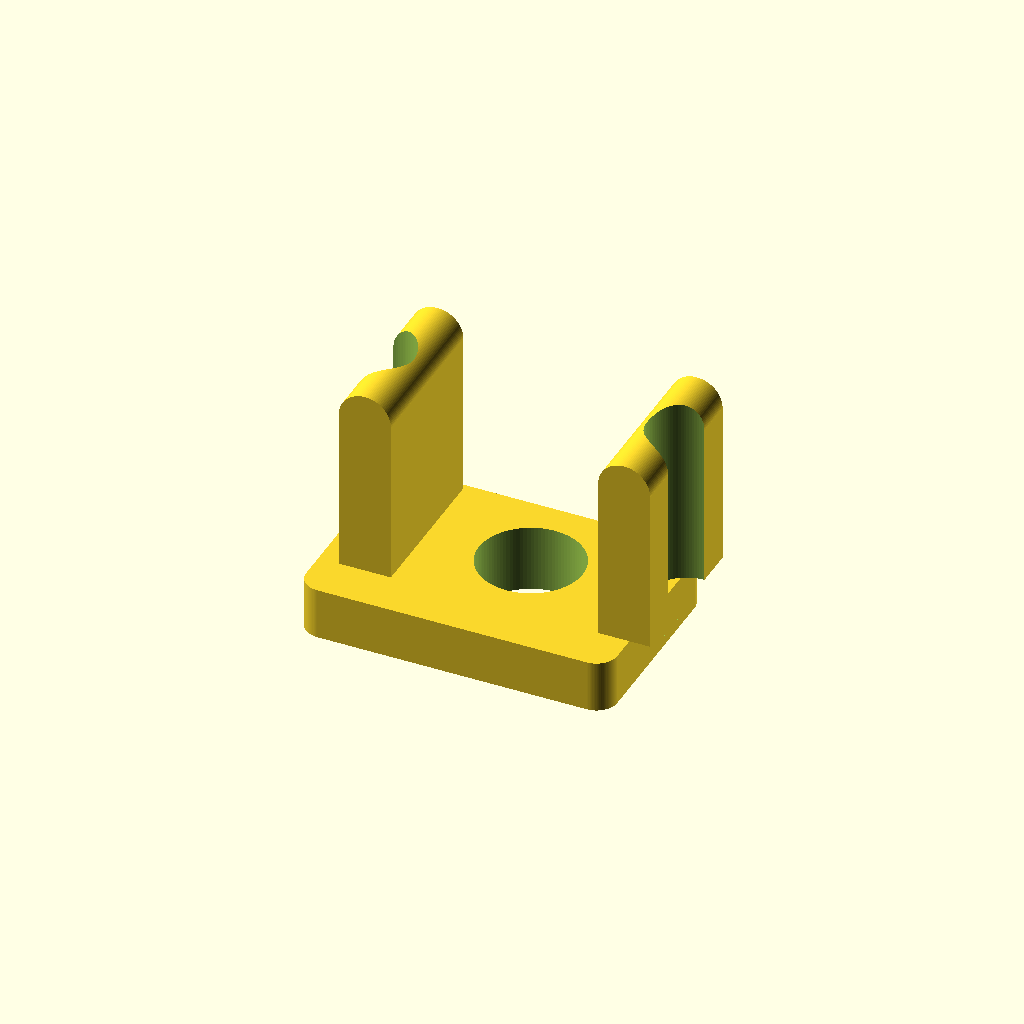
Cell 1: rendered with the file's own defaults.
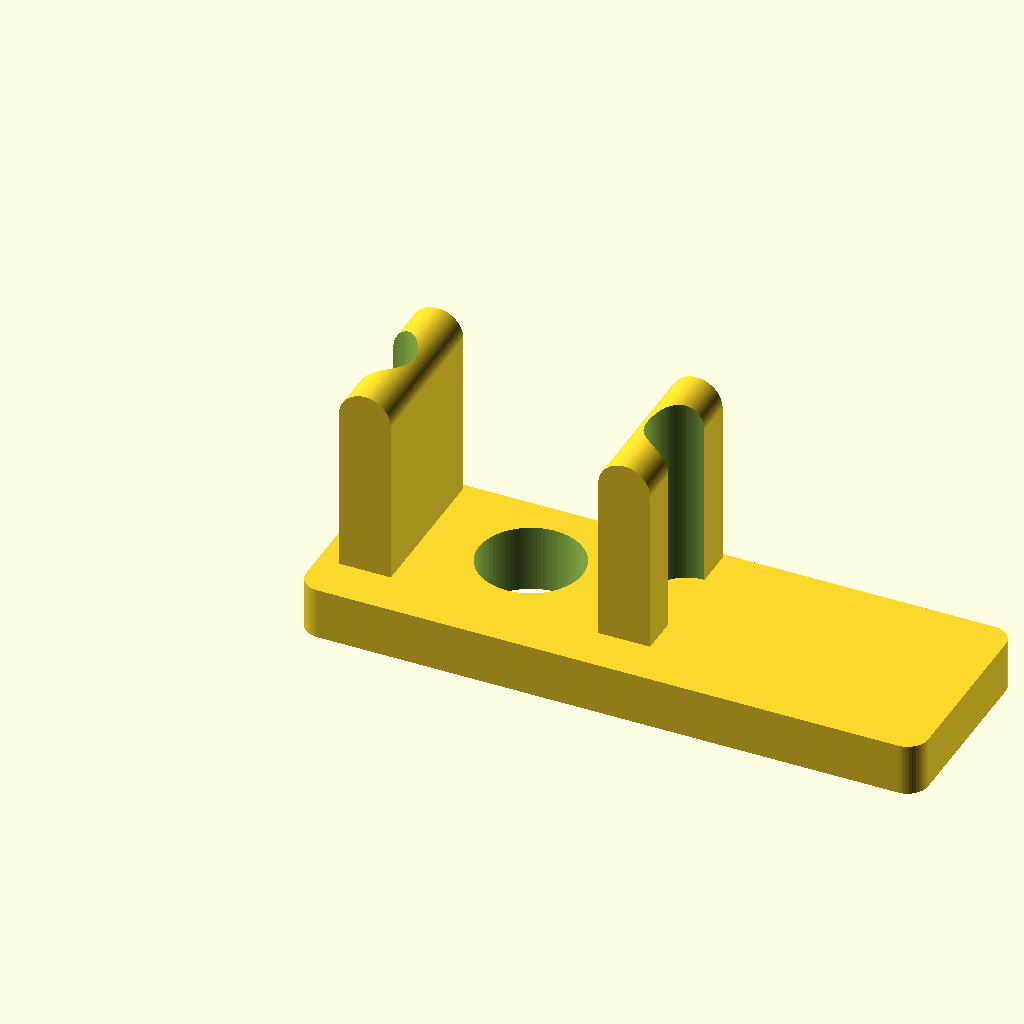
Cell 2 — base_len set to 1.5, the other parameters unchanged.
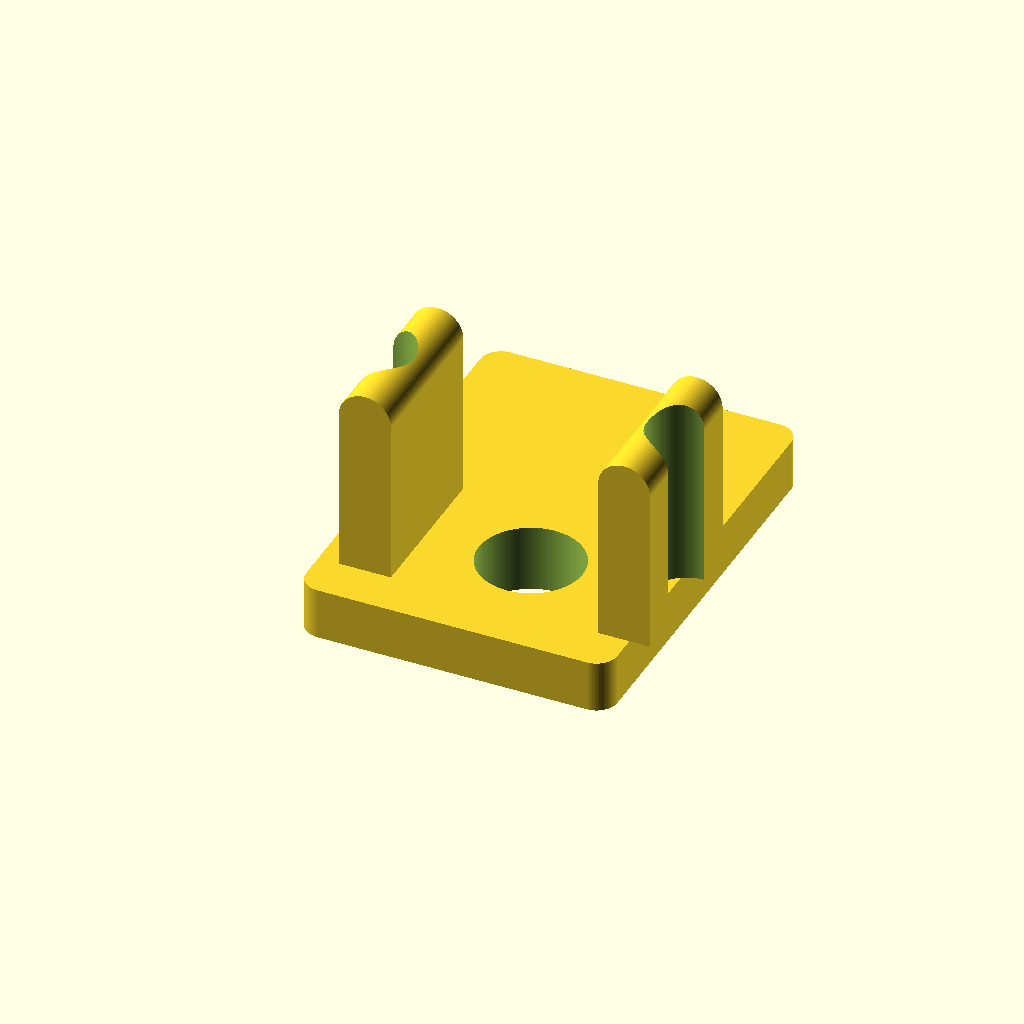
Cell 3: the same model with base_wid = 1.
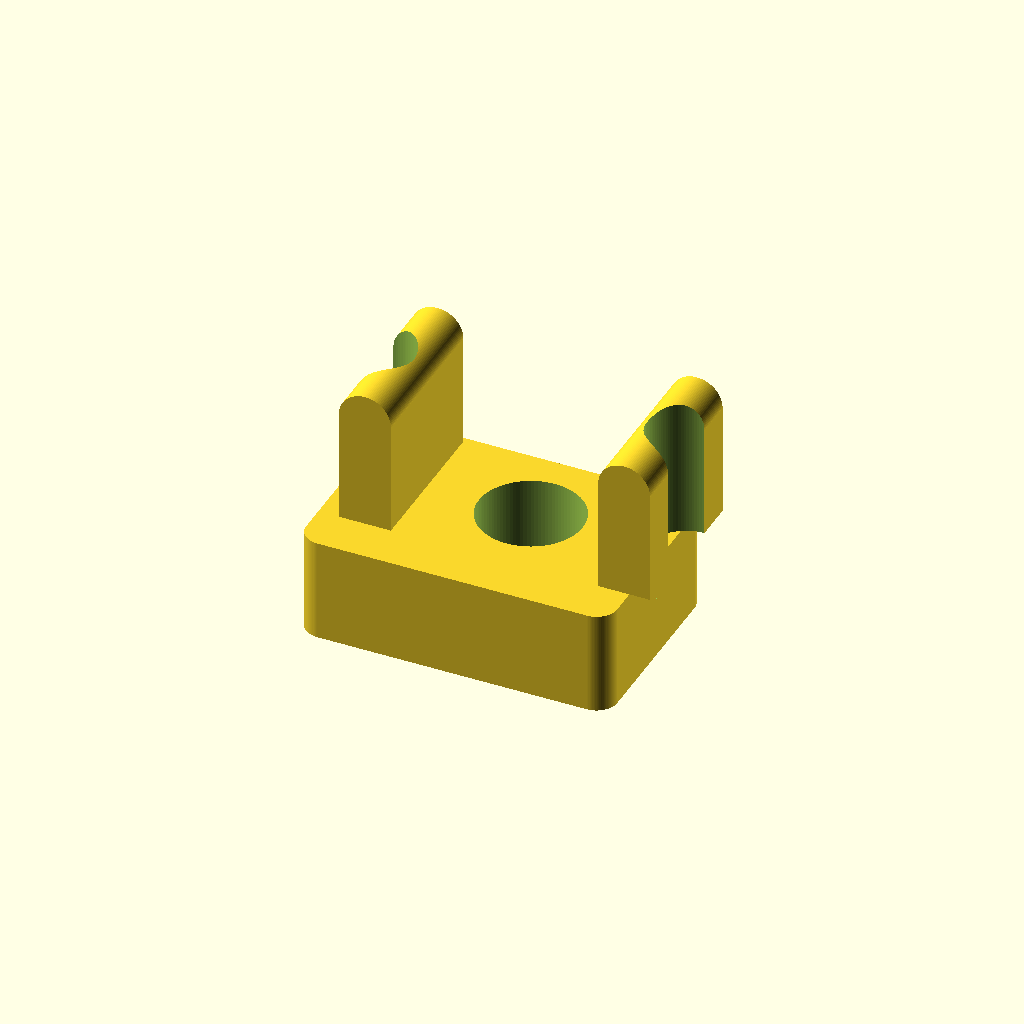
Cell 4 — base_hgt set to 0.25, the other parameters unchanged.
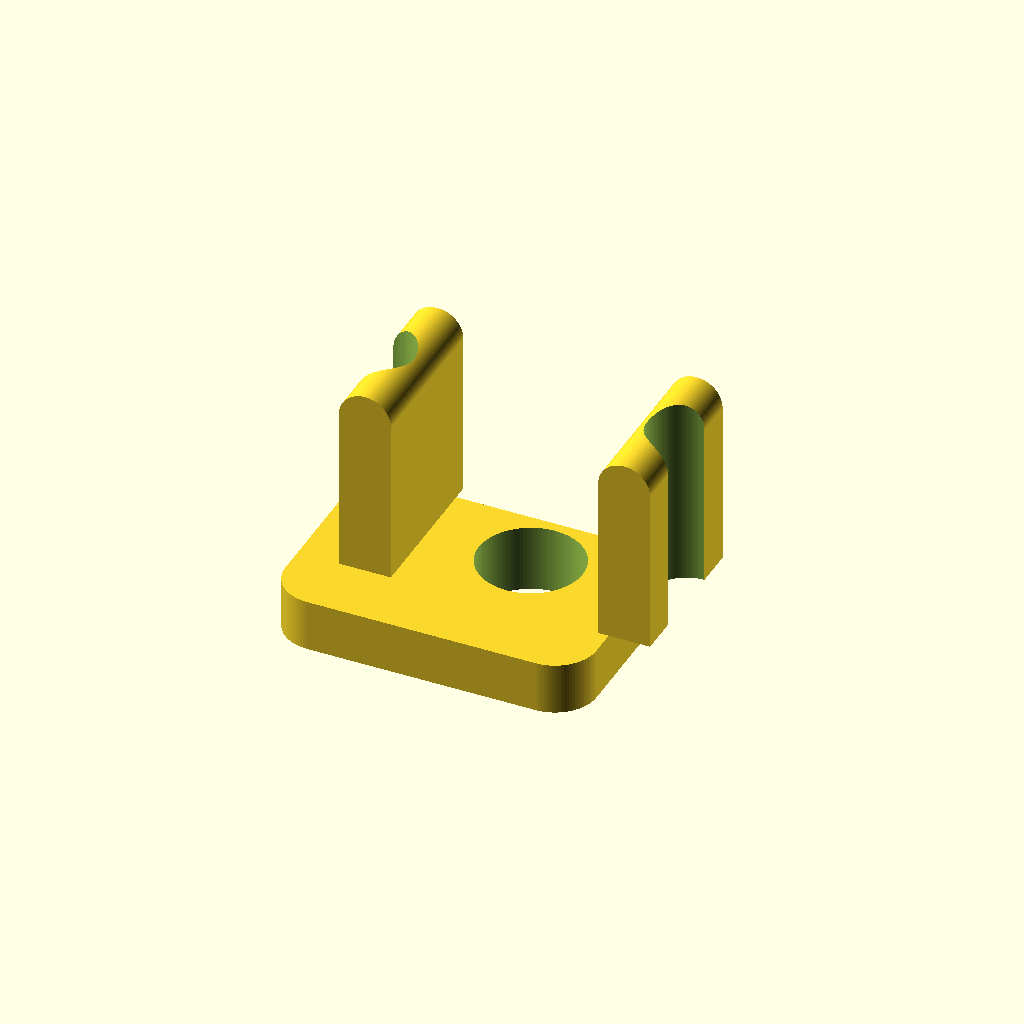
Cell 5: the same model with base_corner_r = 0.1.
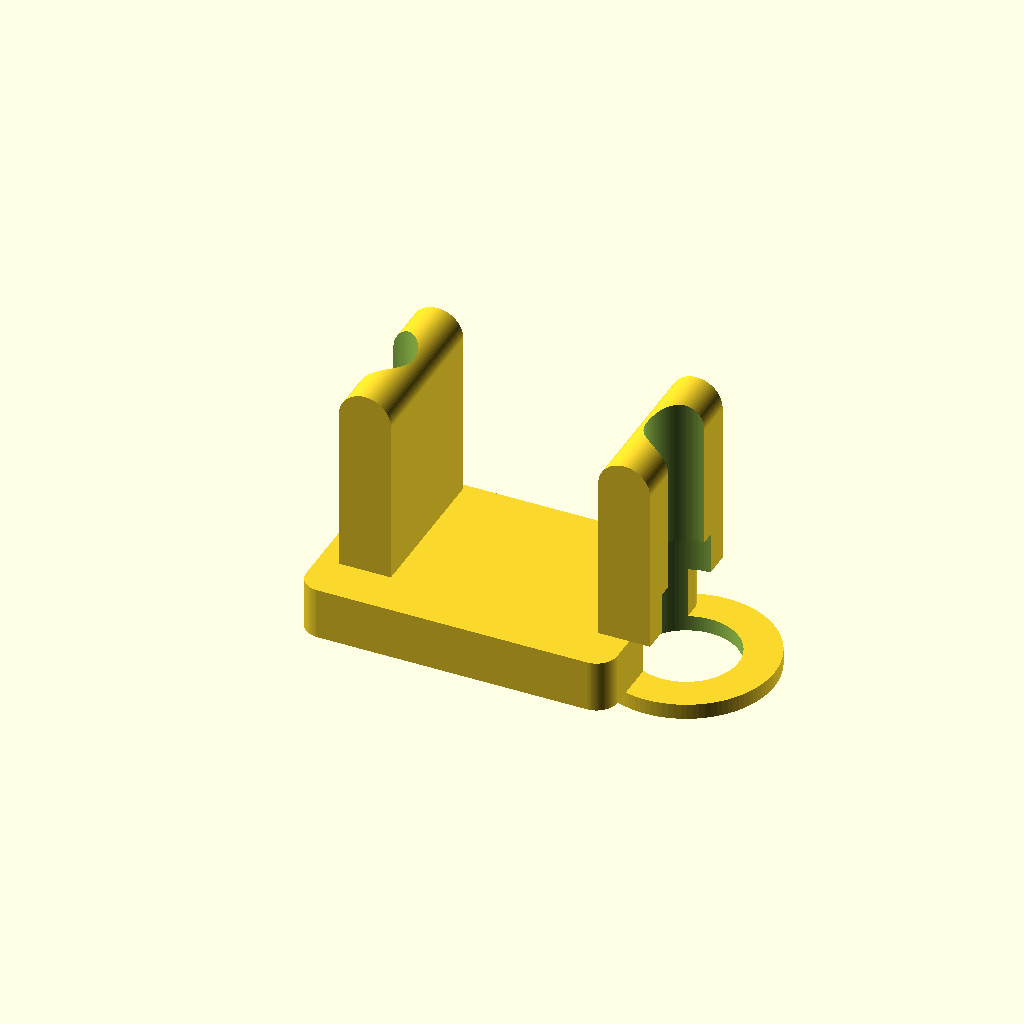
Cell 6: the same model with hole_x = 0.75.
All cells are drawn from one camera (rotation 55°, 0°, 25°, orthographic, colour scheme Cornfield), so only the parameter changes between them.
The OpenSCAD source (projects/P3D-Bench/demo/runs/text2cad_0015_00155951_parametric_openscad_qwen-reason/generated.scad):
// Parameters
base_len = 0.75;
base_wid = 0.5;
base_hgt = 0.125;
base_corner_r = 0.05;

hole_x = 0.375;
hole_y = 0.25;
hole_r = 0.125;

collar_outer_r = 0.2125;
collar_inner_r = 0.125;
collar_hgt = 0.0375;

tab_len = 0.125;
tab_wid = 0.375;
tab_offset_y = 0.0625;
tab_total_hgt = 0.5875;
tab_hgt = tab_total_hgt - base_hgt;
tab_top_r = tab_len / 2;
tab_hole_r = 0.0937;

// Resolution control
$fn = 100;

// Base Plate: Arc-edged footprint maintaining exact dimensions
module base_plate() {
    linear_extrude(height = base_hgt) {
        offset(r = base_corner_r) {
            square([base_len - 2 * base_corner_r, base_wid - 2 * base_corner_r], center = false);
        }
    }
}

// Underside Annular Collar: Hollow ring below base datum
module underside_collar() {
    difference() {
        cylinder(h = collar_hgt, r = collar_outer_r);
        translate([0, 0, -0.001]) cylinder(h = collar_hgt + 0.002, r = collar_inner_r);
    }
}

// Upright Tab: Slot-like elevation with rounded top
module upright_tab() {
    union() {
        // Rectangular lower section
        cube([tab_len, tab_wid, tab_hgt - tab_top_r]);
        // Half-cylinder upper section for rounded profile
        translate([tab_len / 2, tab_wid / 2, tab_hgt - tab_top_r])
            rotate([90, 0, 0])
                cylinder(h = tab_wid, r = tab_top_r, center = true);
    }
}

// Tab Assembly with Through Hole
module tab_assembly(x_start, x_hole) {
    translate([x_start, tab_offset_y, base_hgt]) {
        difference() {
            upright_tab();
            translate([x_hole - x_start, tab_wid / 2, -0.1])
                cylinder(h = tab_total_hgt + 0.2, r = tab_hole_r);
        }
    }
}

// Main Model Assembly
difference() {
    union() {
        base_plate();
        translate([hole_x, hole_y, -collar_hgt]) underside_collar();
        tab_assembly(0, 0);          // Left tab
        tab_assembly(0.625, 0.75);   // Right tab
    }
    // Central circular through void
    translate([hole_x, hole_y, -collar_hgt - 0.1])
        cylinder(h = base_hgt + collar_hgt + 0.2, r = hole_r);
}
Parameter table extracted from the source (name, type, default, range or options):
base_len: number, default 0.75
base_wid: number, default 0.5
base_hgt: number, default 0.125
base_corner_r: number, default 0.05
hole_x: number, default 0.375
hole_y: number, default 0.25
hole_r: number, default 0.125
collar_outer_r: number, default 0.2125
collar_inner_r: number, default 0.125
collar_hgt: number, default 0.0375
tab_len: number, default 0.125
tab_wid: number, default 0.375
tab_offset_y: number, default 0.0625
tab_total_hgt: number, default 0.5875
tab_hole_r: number, default 0.0937
